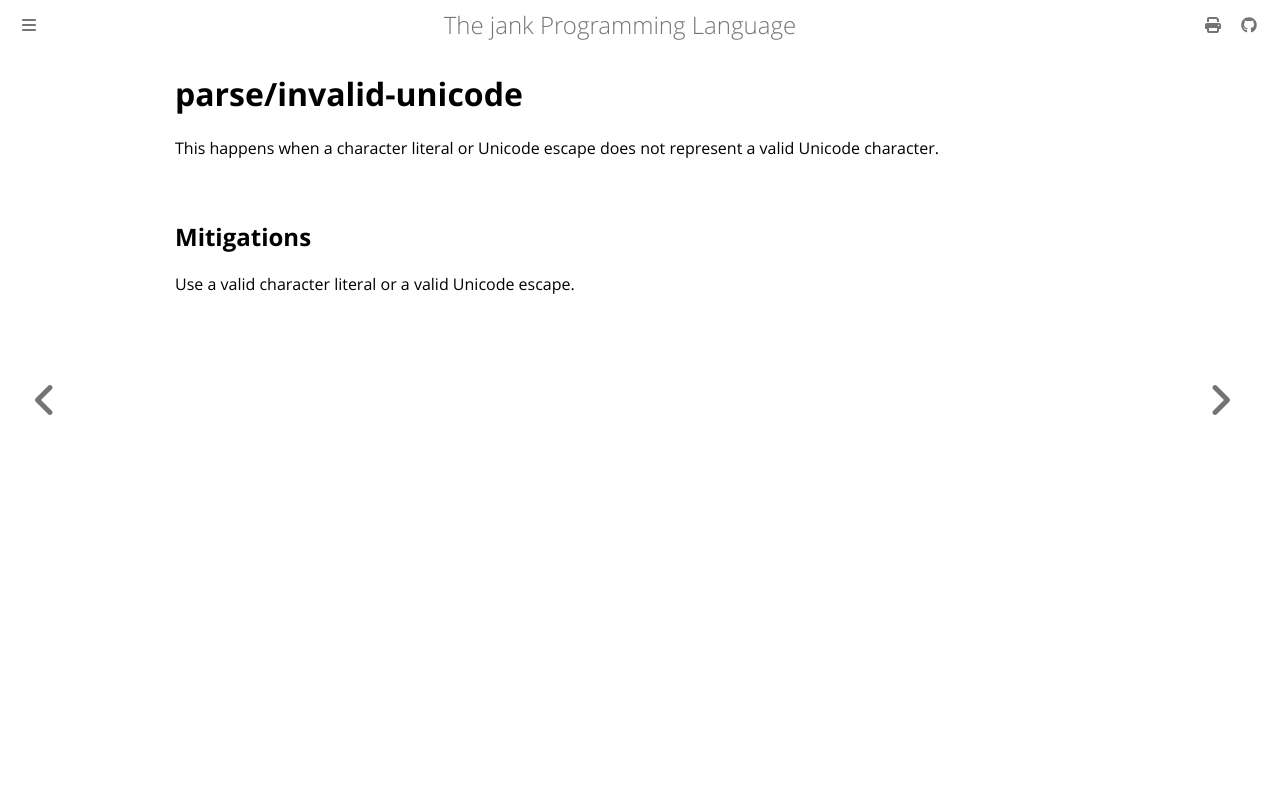

repository: jank-lang/jank · page: reference/error/parse/invalid-unicode.html · generator: mdbook

# parse/invalid-unicode

This happens when a character literal or Unicode escape does not represent a valid Unicode character.

## Mitigations
Use a valid character literal or a valid Unicode escape.
